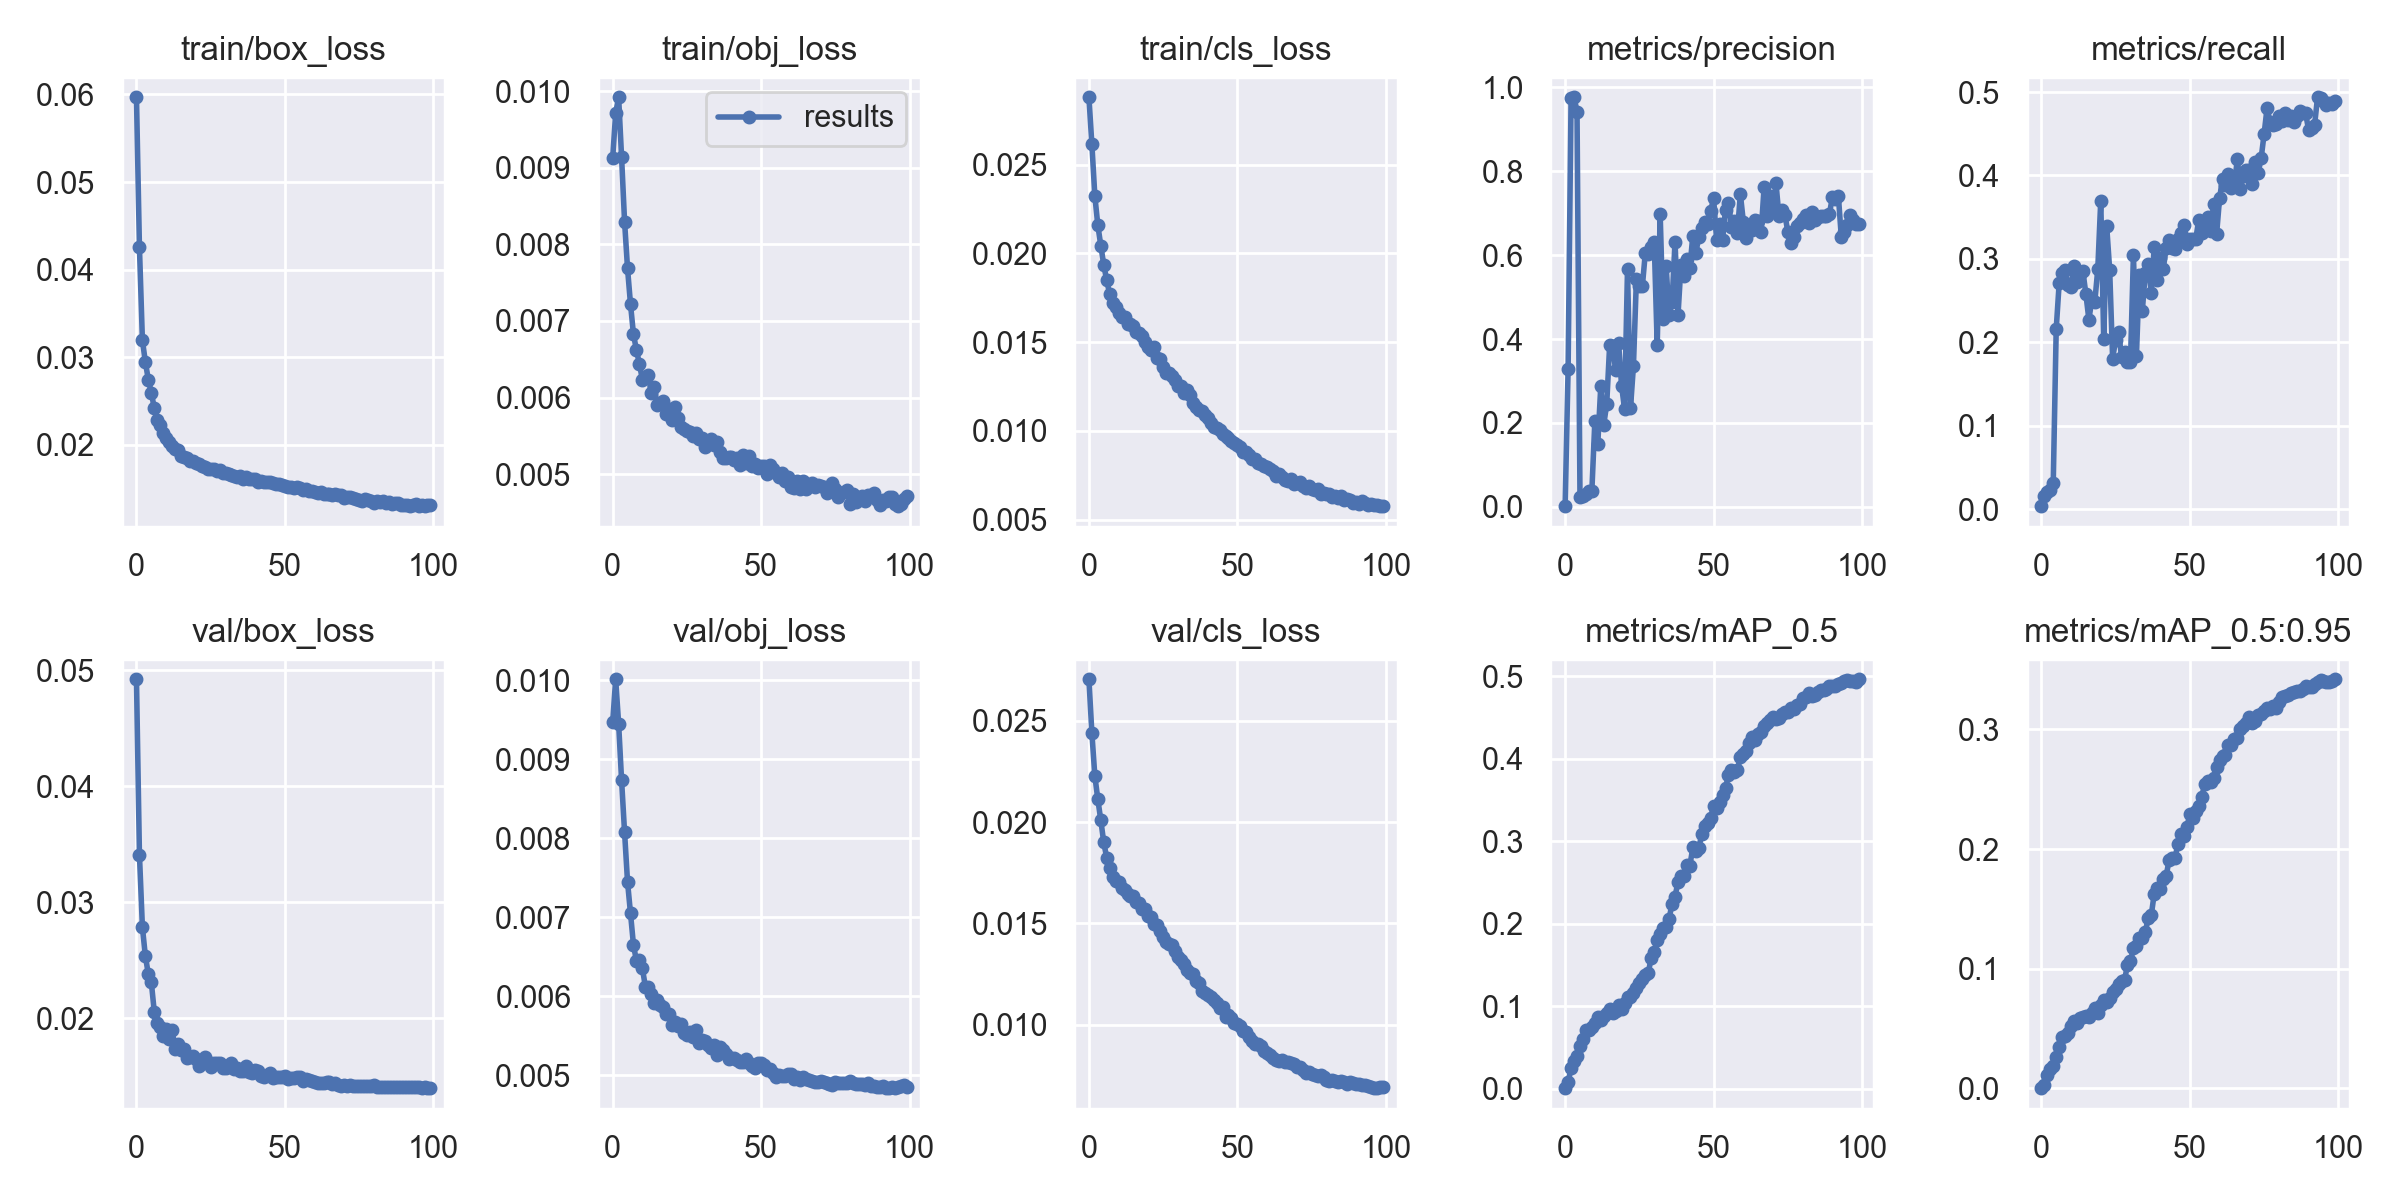

Values plotted in this chart, from the file beside it:
epoch, train/box_loss, train/obj_loss, train/cls_loss, metrics/precision, metrics/recall, metrics/mAP_0.5, metrics/mAP_0.5:0.95, val/box_loss, val/obj_loss, val/cls_loss, x/lr0, x/lr1, x/lr2
0, 0.05968, 0.009127, 0.0288, 0.001522, 0.003641, 0.0008345, 0.0002238, 0.04921, 0.009468, 0.02705, 0.0005728, 0.0005728, 0.04162
1, 0.04258, 0.009714, 0.02614, 0.3291, 0.01597, 0.008181, 0.003055, 0.03412, 0.01001, 0.02439, 0.001149, 0.001149, 0.0332
2, 0.03194, 0.009921, 0.02323, 0.9756, 0.02031, 0.0252, 0.0112, 0.02786, 0.009453, 0.02227, 0.001723, 0.001723, 0.02477
3, 0.02946, 0.009136, 0.02159, 0.9764, 0.02269, 0.03333, 0.01607, 0.02536, 0.008733, 0.02113, 0.002296, 0.002296, 0.01635
4, 0.02743, 0.008298, 0.02045, 0.9424, 0.0315, 0.0404, 0.0187, 0.02382, 0.008078, 0.02009, 0.002867, 0.002867, 0.007917
5, 0.02597, 0.007685, 0.01936, 0.02297, 0.216, 0.05183, 0.02644, 0.02312, 0.007449, 0.019, 0.003183, 0.003183, 0.003183
6, 0.0242, 0.007218, 0.01848, 0.02499, 0.271, 0.0605, 0.03483, 0.02057, 0.00705, 0.01823, 0.003183, 0.003183, 0.003183
7, 0.02279, 0.006824, 0.01771, 0.03129, 0.2836, 0.07163, 0.04309, 0.01962, 0.006649, 0.01774, 0.003175, 0.003175, 0.003175
8, 0.02224, 0.00662, 0.01718, 0.03669, 0.2869, 0.07084, 0.04374, 0.01929, 0.00645, 0.01731, 0.003166, 0.003166, 0.003166
9, 0.02137, 0.006439, 0.01701, 0.03823, 0.2683, 0.07521, 0.04673, 0.01851, 0.00646, 0.01707, 0.003156, 0.003156, 0.003156
10, 0.02076, 0.006234, 0.01667, 0.2035, 0.2668, 0.08009, 0.05246, 0.01907, 0.006355, 0.01702, 0.003144, 0.003144, 0.003144
11, 0.0203, 0.006266, 0.0164, 0.1506, 0.2912, 0.08676, 0.05615, 0.01823, 0.006124, 0.01675, 0.003131, 0.003131, 0.003131
12, 0.0199, 0.006289, 0.01641, 0.2877, 0.2728, 0.08293, 0.05484, 0.01899, 0.006123, 0.01666, 0.003117, 0.003117, 0.003117
13, 0.01952, 0.006065, 0.01602, 0.1956, 0.2819, 0.08853, 0.05858, 0.01736, 0.006026, 0.01647, 0.003101, 0.003101, 0.003101
14, 0.01942, 0.00614, 0.01601, 0.2451, 0.2849, 0.09159, 0.05958, 0.01776, 0.005919, 0.01636, 0.003084, 0.003084, 0.003084
15, 0.01878, 0.005899, 0.01591, 0.3869, 0.2576, 0.09656, 0.06088, 0.01725, 0.005953, 0.01635, 0.003066, 0.003066, 0.003066
16, 0.01858, 0.00592, 0.0156, 0.3835, 0.2273, 0.09202, 0.06009, 0.01736, 0.005885, 0.01608, 0.003047, 0.003047, 0.003047
17, 0.01845, 0.005959, 0.01551, 0.325, 0.251, 0.09424, 0.06291, 0.01655, 0.005863, 0.01601, 0.003026, 0.003026, 0.003026
18, 0.01818, 0.005783, 0.01535, 0.3898, 0.2487, 0.1019, 0.06702, 0.01672, 0.005777, 0.01571, 0.003004, 0.003004, 0.003004
19, 0.01819, 0.005849, 0.01501, 0.2887, 0.2878, 0.09658, 0.06285, 0.01675, 0.005773, 0.01571, 0.002981, 0.002981, 0.002981
20, 0.01799, 0.005712, 0.01474, 0.2338, 0.3699, 0.1045, 0.06935, 0.01648, 0.005635, 0.01537, 0.002956, 0.002956, 0.002956
21, 0.01787, 0.005878, 0.01457, 0.5663, 0.2037, 0.1115, 0.07401, 0.01589, 0.005669, 0.01529, 0.002931, 0.002931, 0.002931
22, 0.01762, 0.00573, 0.01473, 0.235, 0.3391, 0.1114, 0.07216, 0.01627, 0.005626, 0.01497, 0.002904, 0.002904, 0.002904
23, 0.01745, 0.005611, 0.01414, 0.3359, 0.2869, 0.1158, 0.0755, 0.01667, 0.00565, 0.01493, 0.002877, 0.002877, 0.002877
24, 0.01722, 0.005583, 0.01406, 0.5434, 0.1804, 0.1221, 0.08054, 0.01624, 0.005536, 0.01464, 0.002848, 0.002848, 0.002848
25, 0.01721, 0.005568, 0.01358, 0.5254, 0.2032, 0.1281, 0.08282, 0.01586, 0.005511, 0.01432, 0.002818, 0.002818, 0.002818
26, 0.01725, 0.005555, 0.01328, 0.5256, 0.2125, 0.1335, 0.08726, 0.01614, 0.00555, 0.0141, 0.002788, 0.002788, 0.002788
27, 0.01697, 0.005494, 0.01327, 0.6058, 0.1828, 0.1378, 0.08936, 0.01617, 0.00548, 0.014, 0.002756, 0.002756, 0.002756
28, 0.01709, 0.005534, 0.01308, 0.603, 0.1889, 0.1407, 0.09051, 0.01618, 0.005569, 0.01395, 0.002723, 0.002723, 0.002723
29, 0.01681, 0.005454, 0.01288, 0.6192, 0.1764, 0.1591, 0.1033, 0.01575, 0.005414, 0.01362, 0.00269, 0.00269, 0.00269
30, 0.01675, 0.005474, 0.01255, 0.6305, 0.176, 0.1663, 0.1062, 0.01578, 0.005442, 0.01335, 0.002655, 0.002655, 0.002655
31, 0.01666, 0.00536, 0.01255, 0.3853, 0.3049, 0.1809, 0.1172, 0.01603, 0.00543, 0.01319, 0.00262, 0.00262, 0.00262
32, 0.01659, 0.005431, 0.01213, 0.6974, 0.1831, 0.1871, 0.1194, 0.01616, 0.005387, 0.01297, 0.002583, 0.002583, 0.002583
33, 0.0165, 0.005462, 0.01232, 0.4489, 0.2809, 0.1954, 0.1258, 0.01567, 0.005343, 0.01268, 0.002546, 0.002546, 0.002546
34, 0.01637, 0.005374, 0.01204, 0.574, 0.238, 0.1967, 0.1257, 0.01577, 0.005383, 0.01256, 0.002509, 0.002509, 0.002509
35, 0.01646, 0.005423, 0.01159, 0.4572, 0.2833, 0.2059, 0.1308, 0.0155, 0.005256, 0.01252, 0.00247, 0.00247, 0.00247
36, 0.01608, 0.005286, 0.01137, 0.4876, 0.2943, 0.2246, 0.1423, 0.01544, 0.005362, 0.01217, 0.002431, 0.002431, 0.002431
37, 0.0163, 0.005214, 0.0112, 0.6313, 0.2589, 0.233, 0.1446, 0.01593, 0.00532, 0.01207, 0.002391, 0.002391, 0.002391
38, 0.01614, 0.005208, 0.0111, 0.4566, 0.3142, 0.2507, 0.1627, 0.01543, 0.005273, 0.01168, 0.002351, 0.002351, 0.002351
39, 0.01614, 0.005221, 0.01092, 0.5754, 0.2744, 0.2574, 0.1678, 0.01529, 0.005208, 0.01157, 0.00231, 0.00231, 0.00231
40, 0.0161, 0.005223, 0.01076, 0.5505, 0.3006, 0.2583, 0.1666, 0.01556, 0.00522, 0.01145, 0.002269, 0.002269, 0.002269
41, 0.01581, 0.005182, 0.01047, 0.5919, 0.2874, 0.271, 0.1747, 0.01546, 0.005219, 0.01137, 0.002227, 0.002227, 0.002227
42, 0.01586, 0.005215, 0.01021, 0.5694, 0.3125, 0.2705, 0.1772, 0.01507, 0.005197, 0.0112, 0.002185, 0.002185, 0.002185
43, 0.01573, 0.005125, 0.01017, 0.6467, 0.3226, 0.2925, 0.1908, 0.01497, 0.005168, 0.01109, 0.002142, 0.002142, 0.002142
44, 0.01576, 0.005243, 0.01004, 0.605, 0.3136, 0.2884, 0.1926, 0.01514, 0.00517, 0.01083, 0.002099, 0.002099, 0.002099
45, 0.01581, 0.005149, 0.009817, 0.6431, 0.3124, 0.292, 0.1926, 0.0153, 0.005208, 0.01085, 0.002056, 0.002056, 0.002056
46, 0.01564, 0.005232, 0.009708, 0.6659, 0.3238, 0.3084, 0.2045, 0.01484, 0.00516, 0.01037, 0.002012, 0.002012, 0.002012
47, 0.01557, 0.005102, 0.00961, 0.6788, 0.3309, 0.3189, 0.2129, 0.01493, 0.005113, 0.01046, 0.001969, 0.001969, 0.001969
48, 0.0155, 0.005137, 0.009415, 0.6735, 0.3407, 0.3227, 0.2111, 0.01497, 0.005093, 0.01031, 0.001924, 0.001924, 0.001924
49, 0.01542, 0.005083, 0.009345, 0.7061, 0.3174, 0.3286, 0.2184, 0.01498, 0.005151, 0.01009, 0.00188, 0.00188, 0.00188
50, 0.01533, 0.005103, 0.009193, 0.7352, 0.3239, 0.3432, 0.2291, 0.01506, 0.005161, 0.01003, 0.001836, 0.001836, 0.001836
51, 0.0152, 0.005105, 0.009112, 0.6354, 0.3236, 0.3399, 0.2258, 0.01479, 0.005132, 0.009932, 0.001792, 0.001792, 0.001792
52, 0.01518, 0.004998, 0.008815, 0.6737, 0.324, 0.3473, 0.2319, 0.01485, 0.005063, 0.009692, 0.001748, 0.001748, 0.001748
53, 0.01514, 0.00512, 0.008811, 0.6364, 0.347, 0.3558, 0.2361, 0.01491, 0.005083, 0.009627, 0.001704, 0.001704, 0.001704
54, 0.01518, 0.005063, 0.008636, 0.7081, 0.3315, 0.3647, 0.2433, 0.01493, 0.005034, 0.009373, 0.001659, 0.001659, 0.001659
55, 0.01505, 0.005016, 0.008448, 0.7251, 0.3382, 0.3801, 0.2547, 0.01493, 0.004976, 0.009166, 0.001615, 0.001615, 0.001615
56, 0.01485, 0.004967, 0.008395, 0.6681, 0.3505, 0.3864, 0.2568, 0.01465, 0.005007, 0.009052, 0.001572, 0.001572, 0.001572
57, 0.01493, 0.005011, 0.008181, 0.6825, 0.3337, 0.3836, 0.2562, 0.01481, 0.004996, 0.009027, 0.001528, 0.001528, 0.001528
58, 0.0148, 0.004908, 0.00812, 0.653, 0.3658, 0.3859, 0.2593, 0.0147, 0.004991, 0.008928, 0.001485, 0.001485, 0.001485
59, 0.0147, 0.004962, 0.008046, 0.7457, 0.3293, 0.4024, 0.2682, 0.01465, 0.005022, 0.008685, 0.001442, 0.001442, 0.001442
... 40 more rows
